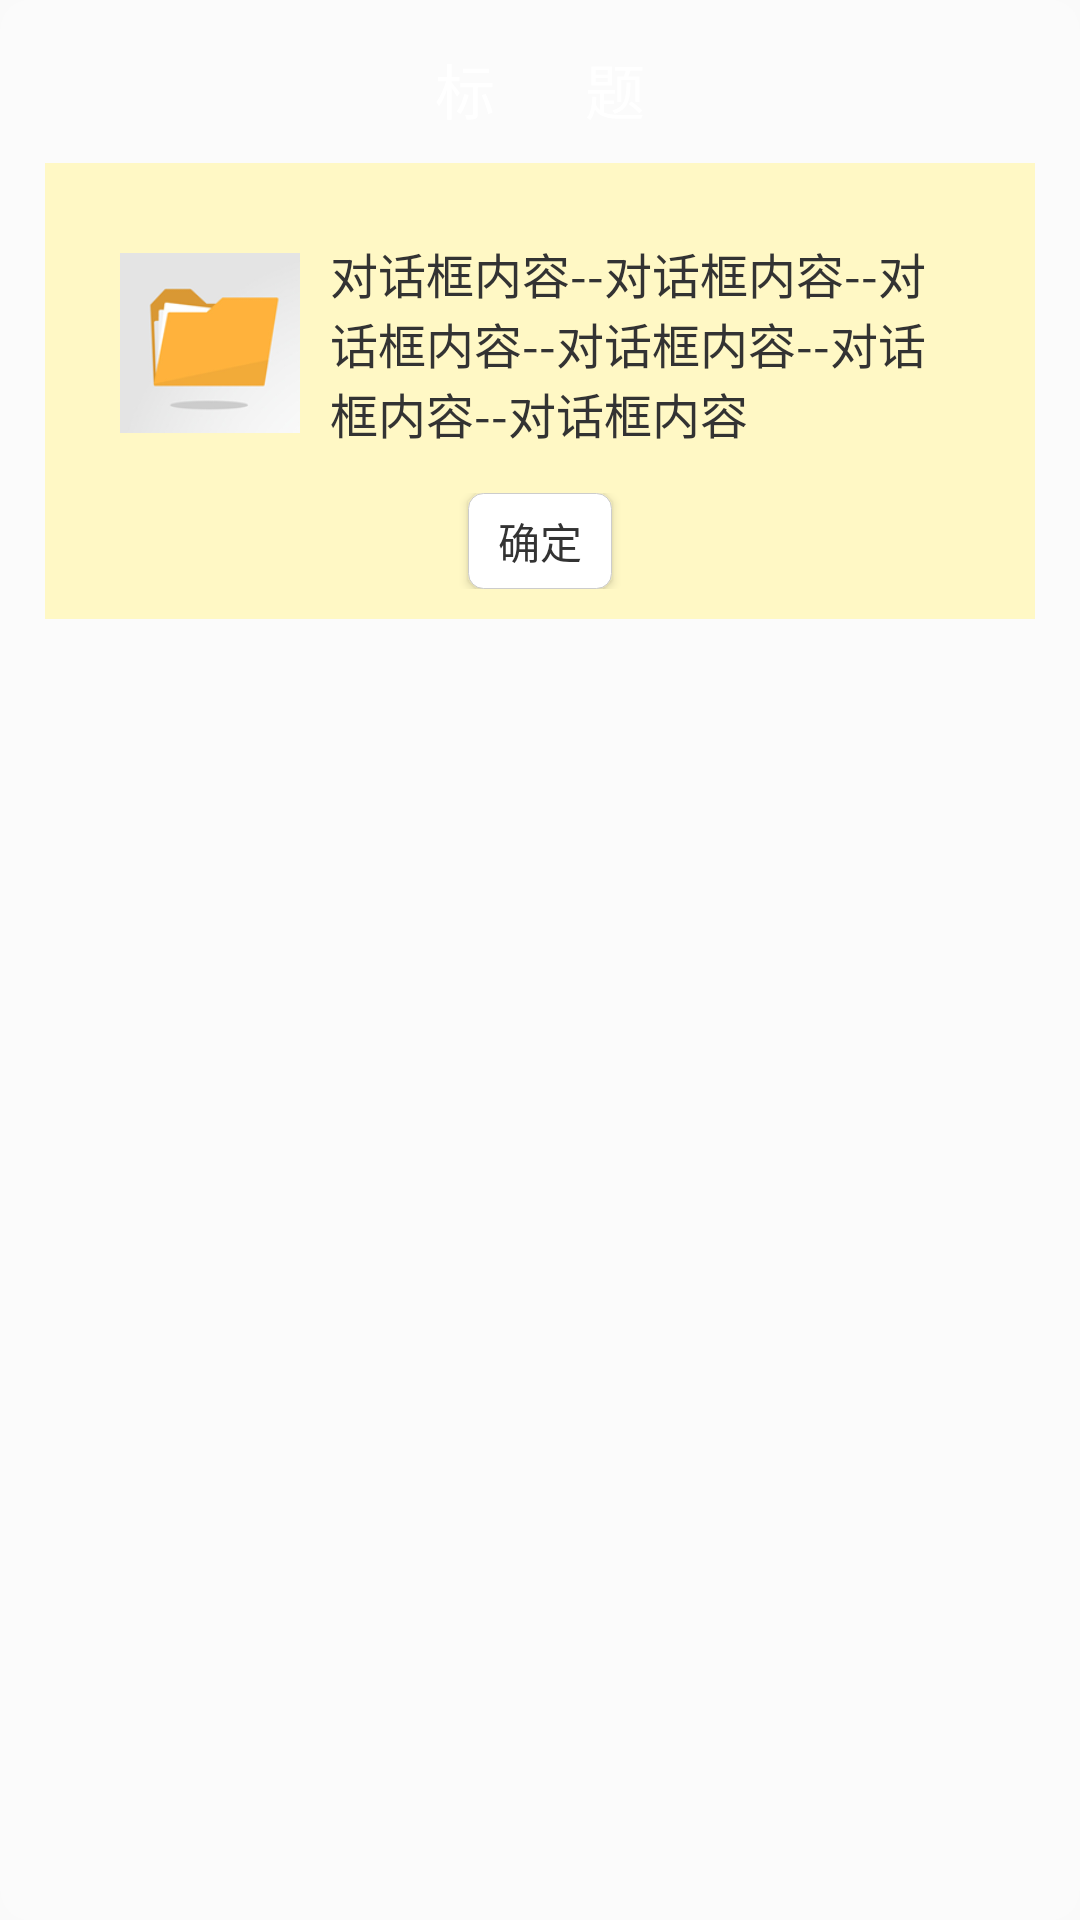

Here is an Android app screen rendered from its layout file. Give the layout XML and the strings, colors and styles it references.
<!-- AndroidManifest.xml: application theme AppTheme -->
<!-- res/layout/custom_dialog.xml -->
<?xml version="1.0" encoding="utf-8"?>
<RelativeLayout xmlns:android="http://schemas.android.com/apk/res/android"
    android:layout_width="match_parent"
    android:layout_height="wrap_content"
    android:background="@drawable/custom_dialog_bg"
    android:padding="15dp">

    <TextView
        android:id="@+id/dialog_title"
        android:layout_width="wrap_content"
        android:layout_height="wrap_content"
        android:layout_centerHorizontal="true"
        android:text="标      题"
        android:textColor="@color/white"
        android:textSize="20sp" />


    <LinearLayout
        android:id="@+id/content_ll"
        android:layout_width="match_parent"
        android:layout_height="wrap_content"
        android:layout_below="@id/dialog_title"
        android:layout_marginTop="10dp"
        android:background="#fff8c5"
        android:focusable="true"
        android:focusableInTouchMode="true"
        android:orientation="vertical"
        android:padding="10dp">

        <LinearLayout
            android:layout_width="match_parent"
            android:layout_height="wrap_content"
            android:gravity="center_vertical"
            android:orientation="horizontal"
            android:padding="15dp">

            <ImageView
                android:id="@+id/content_iv"
                android:layout_width="60dp"
                android:layout_height="60dp"
                android:src="@drawable/file_icon" />

            <TextView
                android:id="@+id/content_tv"
                android:layout_width="wrap_content"
                android:layout_height="wrap_content"
                android:layout_marginLeft="10dp"
                android:text="对话框内容--对话框内容--对话框内容--对话框内容--对话框内容--对话框内容"
                android:textColor="@color/color333"
                android:textSize="16sp" />
        </LinearLayout>

        <LinearLayout
            android:layout_width="match_parent"
            android:layout_height="wrap_content"
            android:gravity="center"
            android:orientation="horizontal">

            <Button
                android:id="@+id/dialog_cancel_bt"
                android:layout_width="48dp"
                android:layout_height="32dp"
                android:layout_marginRight="20dp"
                android:background="@drawable/button_selector"
                android:text="取消"
                android:textColor="@color/C1"
                android:textSize="14sp"
                android:visibility="gone" />

            <Button
                android:id="@+id/dialog_sure_bt"
                android:layout_width="48dp"
                android:layout_height="32dp"
                android:background="@drawable/button_selector"
                android:text="确定"
                android:textColor="@color/C1"
                android:textSize="14sp" />
        </LinearLayout>
    </LinearLayout>
</RelativeLayout>
<!-- resources referenced by this layout -->
<resources>
  <color name="C1">#333333</color>
  <color name="color333">#333</color>
  <color name="white">#ffffff</color>
  <!-- drawable button_selector (drawable) -->
  <?xml version="1.0" encoding="utf-8"?>
  <selector xmlns:android="http://schemas.android.com/apk/res/android">
  
      <item android:drawable="@drawable/button_pressed" android:state_focused="true" />
      <item android:drawable="@drawable/button_pressed" android:state_selected="true" />
      <item android:drawable="@drawable/button_pressed" android:state_pressed="true" />
      <item android:drawable="@drawable/button_normal" />
  
  </selector>
  <!-- drawable custom_dialog_bg (drawable) -->
  <?xml version="1.0" encoding="utf-8"?>
  <shape xmlns:android="http://schemas.android.com/apk/res/android"
      android:shape="rectangle">
  
  
      <corners android:radius="10dp" />
      <solid android:color="#30ffffff" />
  
  </shape>
  <!-- drawable file_icon: png bitmap (drawable, 8848 bytes) -->
  <style name="AppTheme" parent="Theme.AppCompat.Light.DarkActionBar">
          
      </style>
  <!-- drawable button_pressed (drawable) -->
  <?xml version="1.0" encoding="utf-8"?>
  <shape xmlns:android="http://schemas.android.com/apk/res/android">
      <solid android:color="@color/CS_1" />
      <stroke
          android:width="1px"
          android:color="@color/colorCccccc" />
      <corners android:radius="5dp" />
  </shape>
  <!-- drawable button_normal (drawable) -->
  <?xml version="1.0" encoding="utf-8"?>
  <shape xmlns:android="http://schemas.android.com/apk/res/android">
      <solid android:color="@color/white" />
      <stroke
          android:width="1px"
          android:color="@color/colorCccccc" />
      <corners android:radius="5dp" />
  </shape>
  <color name="CS_1">#5BB1EC</color>
  <color name="colorCccccc">#cccccc</color>
</resources>
